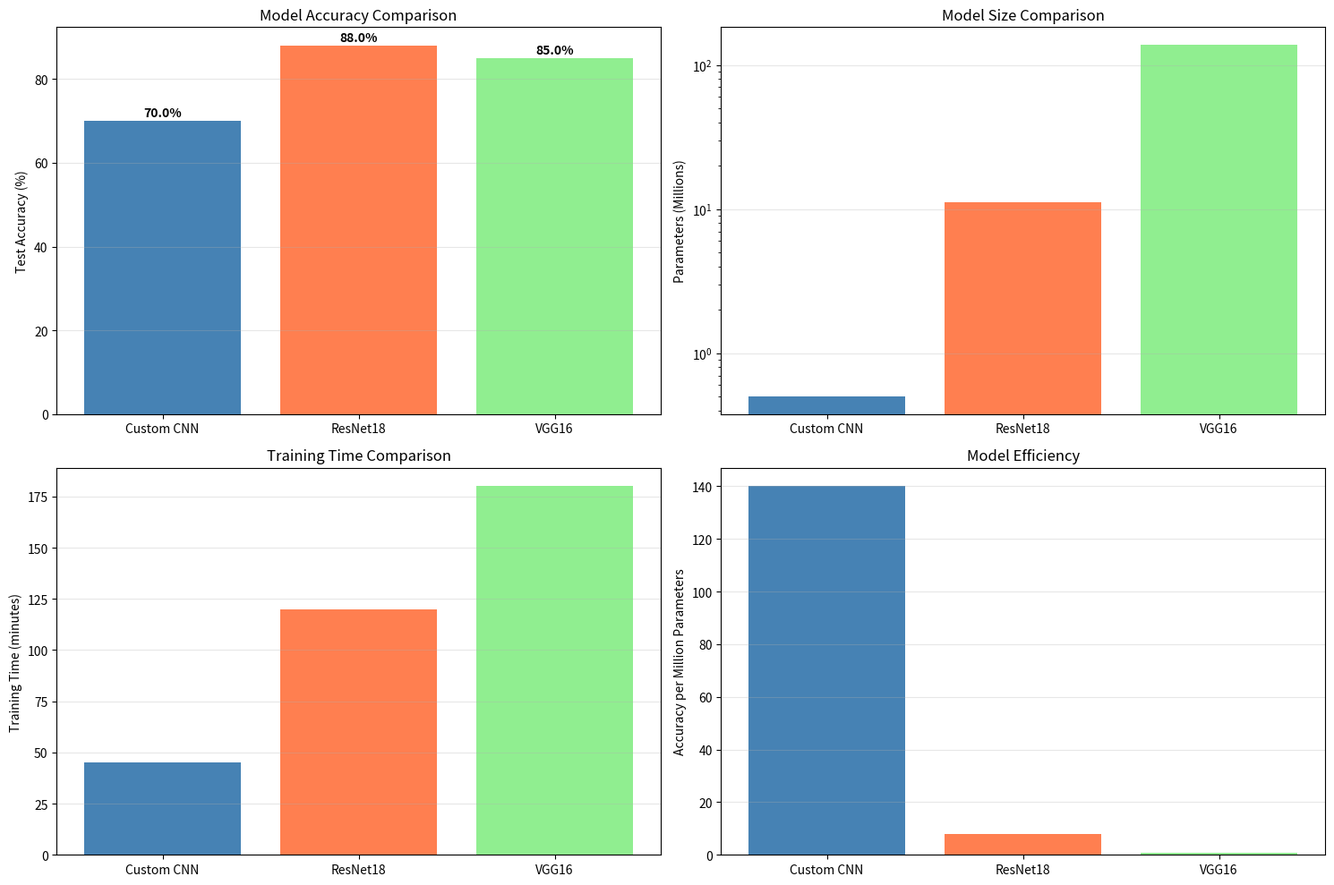

Python code for this plot: (Note: this script raises an exception after producing the figure.)
import numpy as np
import matplotlib.pyplot as plt
import seaborn as sns
import pandas as pd

# Model results (update these with your actual results)
results = {
    'Model': ['Custom CNN', 'ResNet18', 'VGG16'],
    'Parameters (M)': [0.5, 11.2, 138.0],
    'Test Accuracy (%)': [70.0, 88.0, 85.0],  # Update with actual values
    'Training Time (min)': [45, 120, 180],     # Update with actual values
    'Best Epoch': [80, 45, 25]                  # Update with actual values
}

df = pd.DataFrame(results)
print(df.to_string(index=False))

fig, axes = plt.subplots(2, 2, figsize=(15, 10))

# Accuracy comparison
axes[0, 0].bar(df['Model'], df['Test Accuracy (%)'], color=['steelblue', 'coral', 'lightgreen'])
axes[0, 0].set_ylabel('Test Accuracy (%)')
axes[0, 0].set_title('Model Accuracy Comparison')
axes[0, 0].grid(axis='y', alpha=0.3)
for i, v in enumerate(df['Test Accuracy (%)']):
    axes[0, 0].text(i, v + 1, f'{v:.1f}%', ha='center', fontweight='bold')

# Parameters comparison
axes[0, 1].bar(df['Model'], df['Parameters (M)'], color=['steelblue', 'coral', 'lightgreen'])
axes[0, 1].set_ylabel('Parameters (Millions)')
axes[0, 1].set_title('Model Size Comparison')
axes[0, 1].set_yscale('log')
axes[0, 1].grid(axis='y', alpha=0.3)

# Training time
axes[1, 0].bar(df['Model'], df['Training Time (min)'], color=['steelblue', 'coral', 'lightgreen'])
axes[1, 0].set_ylabel('Training Time (minutes)')
axes[1, 0].set_title('Training Time Comparison')
axes[1, 0].grid(axis='y', alpha=0.3)

# Efficiency (Accuracy per parameter)
efficiency = df['Test Accuracy (%)'] / df['Parameters (M)']
axes[1, 1].bar(df['Model'], efficiency, color=['steelblue', 'coral', 'lightgreen'])
axes[1, 1].set_ylabel('Accuracy per Million Parameters')
axes[1, 1].set_title('Model Efficiency')
axes[1, 1].grid(axis='y', alpha=0.3)

plt.tight_layout()
plt.savefig('../results/figures/model_comparison.png', dpi=150)
plt.show()

print("="*70)
print("KEY FINDINGS")
print("="*70)

print("\n1. ACCURACY RANKING:")
sorted_acc = df.sort_values('Test Accuracy (%)', ascending=False)
for i, row in sorted_acc.iterrows():
    print(f"   {row['Model']:15s}: {row['Test Accuracy (%)']:.1f}%")

print("\n2. EFFICIENCY RANKING (Accuracy/Parameters):")
df['Efficiency'] = df['Test Accuracy (%)'] / df['Parameters (M)']
sorted_eff = df.sort_values('Efficiency', ascending=False)
for i, row in sorted_eff.iterrows():
    print(f"   {row['Model']:15s}: {row['Efficiency']:.2f}")

print("\n3. TRAINING TIME:")
sorted_time = df.sort_values('Training Time (min)')
for i, row in sorted_time.iterrows():
    print(f"   {row['Model']:15s}: {row['Training Time (min)']} minutes")

print("\n4. BEST MODEL FOR CIFAR-10:")
best_model = df.loc[df['Test Accuracy (%)'].idxmax(), 'Model']
best_acc = df['Test Accuracy (%)'].max()
print(f"   {best_model} with {best_acc:.1f}% accuracy")

print("="*70)
